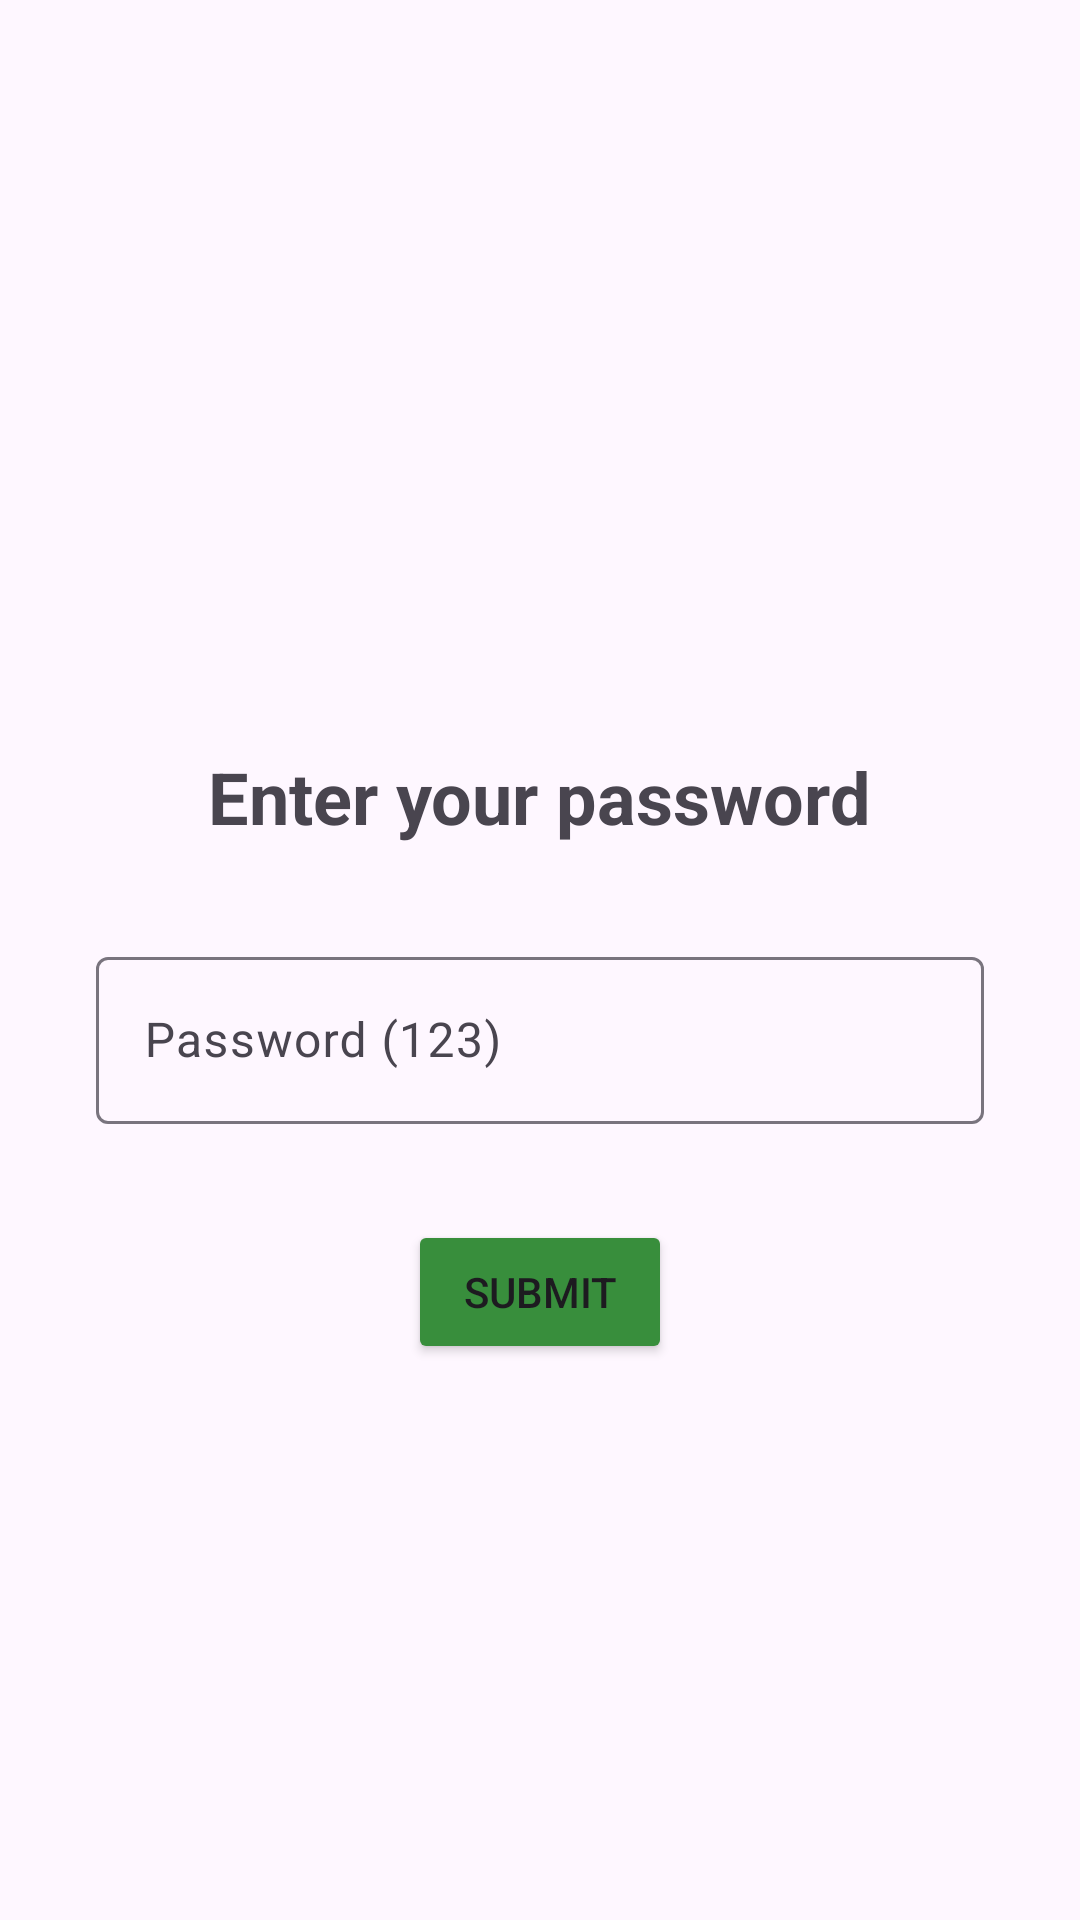

This screen was rendered from an Android layout file. Write that file and the resources it references.
<!-- AndroidManifest.xml: application theme Theme.MyWalletApp -->
<!-- res/layout/activity_passcode.xml -->
<?xml version="1.0" encoding="utf-8"?>
<LinearLayout xmlns:android="http://schemas.android.com/apk/res/android"
    xmlns:app="http://schemas.android.com/apk/res-auto"
    android:layout_width="match_parent"
    android:layout_height="match_parent"
    android:orientation="vertical"
    android:paddingStart="32dp"
    android:paddingEnd="32dp"
    android:gravity="center">


    <TextView
        android:id="@+id/textTitle"
        android:layout_width="wrap_content"
        android:layout_height="wrap_content"
        android:layout_marginTop="64dp"
        android:text="@string/Enter_password_header"
        android:textSize="24sp"
        android:textStyle="bold" />

    <com.google.android.material.textfield.TextInputLayout
        android:id="@+id/passcodeLayout"
        android:layout_width="match_parent"
        android:layout_height="wrap_content"
        android:layout_marginTop="32dp"
        android:hint="@string/hint_text">

        <com.google.android.material.textfield.TextInputEditText
            android:id="@+id/editPasscode"
            android:layout_width="match_parent"
            android:layout_height="wrap_content"
            android:inputType="numberPassword"
            android:maxLength="4" />

    </com.google.android.material.textfield.TextInputLayout>

    <Button
        android:id="@+id/btnSubmit"
        android:layout_width="wrap_content"
        android:layout_height="wrap_content"
        android:layout_marginTop="32dp"
        android:text="Submit"
        android:backgroundTint="@color/Accent"/>

    </LinearLayout>
<!-- resources referenced by this layout -->
<resources>
  <color name="Accent">#388E3C</color>
  <string name="Enter_password_header">Enter your password</string>
  <string name="hint_text">Password (123)</string>
  <style name="Theme.MyWalletApp" parent="Base.Theme.MyWalletApp" />
  <style name="Base.Theme.MyWalletApp" parent="Theme.Material3.DayNight.NoActionBar">
          
          <item name="colorPrimary">@color/primary</item>
          <item name="colorPrimaryVariant">@color/secondary</item>
          <item name="colorOnPrimary">@color/white</item>
          
          <item name="colorSecondary">@color/Accent</item>
          <item name="colorOnSecondary">@color/white</item>
          
          <item name="android:statusBarColor">?attr/colorPrimaryVariant</item>
          
          <item name="bottomNavigationStyle">@style/Widget.App.BottomNavigationView</item>
      </style>
  <color name="primary">#0D47A1</color>
  <color name="secondary">#1E1E1E</color>
  <color name="white">#ffffff</color>
  <style name="Widget.App.BottomNavigationView" parent="Widget.Material3.BottomNavigationView">
          <item name="materialThemeOverlay">@style/ThemeOverlay.App.BottomNavigationView</item>
      </style>
  <style name="ThemeOverlay.App.BottomNavigationView" parent="">
          <item name="colorPrimary">@color/Accent</item>
          <item name="colorOnPrimary">@color/white</item>
          <item name="colorSurface">@color/secondary</item>
          <item name="colorOnSurface">@color/white</item>
      </style>
</resources>
